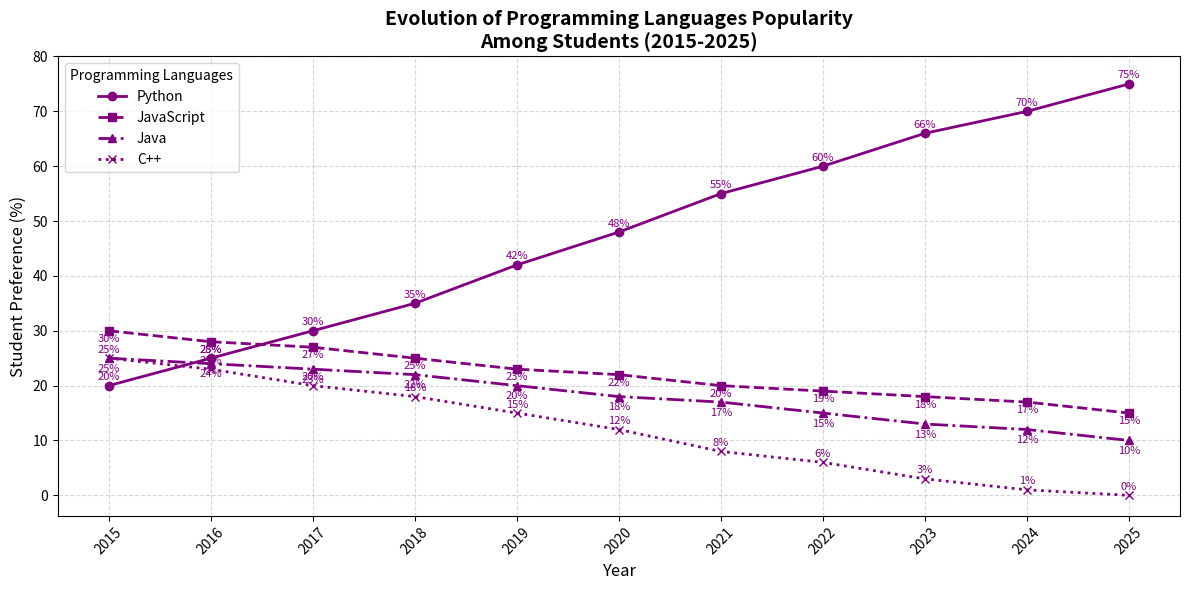

Write Python code to recreate this figure.
import matplotlib.pyplot as plt
import numpy as np

years = np.array(list(range(2015, 2026)))

python_popularity = [20, 25, 30, 35, 42, 48, 55, 60, 66, 70, 75]
javascript_popularity = [30, 28, 27, 25, 23, 22, 20, 19, 18, 17, 15]
java_popularity = [25, 24, 23, 22, 20, 18, 17, 15, 13, 12, 10]
cpp_popularity = [25, 23, 20, 18, 15, 12, 8, 6, 3, 1, 0]

plt.figure(figsize=(12, 6))

# Use a consistent color for all data groups
consistent_color = 'purple'

plt.plot(years, python_popularity, marker='o', linestyle='-', color=consistent_color, linewidth=2, label='Python')
plt.plot(years, javascript_popularity, marker='s', linestyle='--', color=consistent_color, linewidth=2, label='JavaScript')
plt.plot(years, java_popularity, marker='^', linestyle='-.', color=consistent_color, linewidth=2, label='Java')
plt.plot(years, cpp_popularity, marker='x', linestyle=':', color=consistent_color, linewidth=2, label='C++')

# Update annotations to use consistent color
for (x, y) in zip(years, python_popularity):
    plt.text(x, y + 1, f'{y}%', color=consistent_color, fontsize=8, ha='center')

for (x, y) in zip(years, javascript_popularity):
    plt.text(x, y - 2, f'{y}%', color=consistent_color, fontsize=8, ha='center')

for (x, y) in zip(years, java_popularity):
    plt.text(x, y - 2.5, f'{y}%', color=consistent_color, fontsize=8, ha='center')

for (x, y) in zip(years, cpp_popularity):
    plt.text(x, y + 1, f'{y}%', color=consistent_color, fontsize=8, ha='center')

plt.title('Evolution of Programming Languages Popularity\nAmong Students (2015-2025)', fontsize=14, fontweight='bold', ha='center')
plt.xlabel('Year', fontsize=12)
plt.ylabel('Student Preference (%)', fontsize=12)

plt.xticks(years, rotation=45)
plt.yticks(range(0, 81, 10))

plt.legend(title='Programming Languages', fontsize=10, loc='upper left')
plt.grid(True, linestyle='--', alpha=0.5)
plt.tight_layout()
plt.show()
